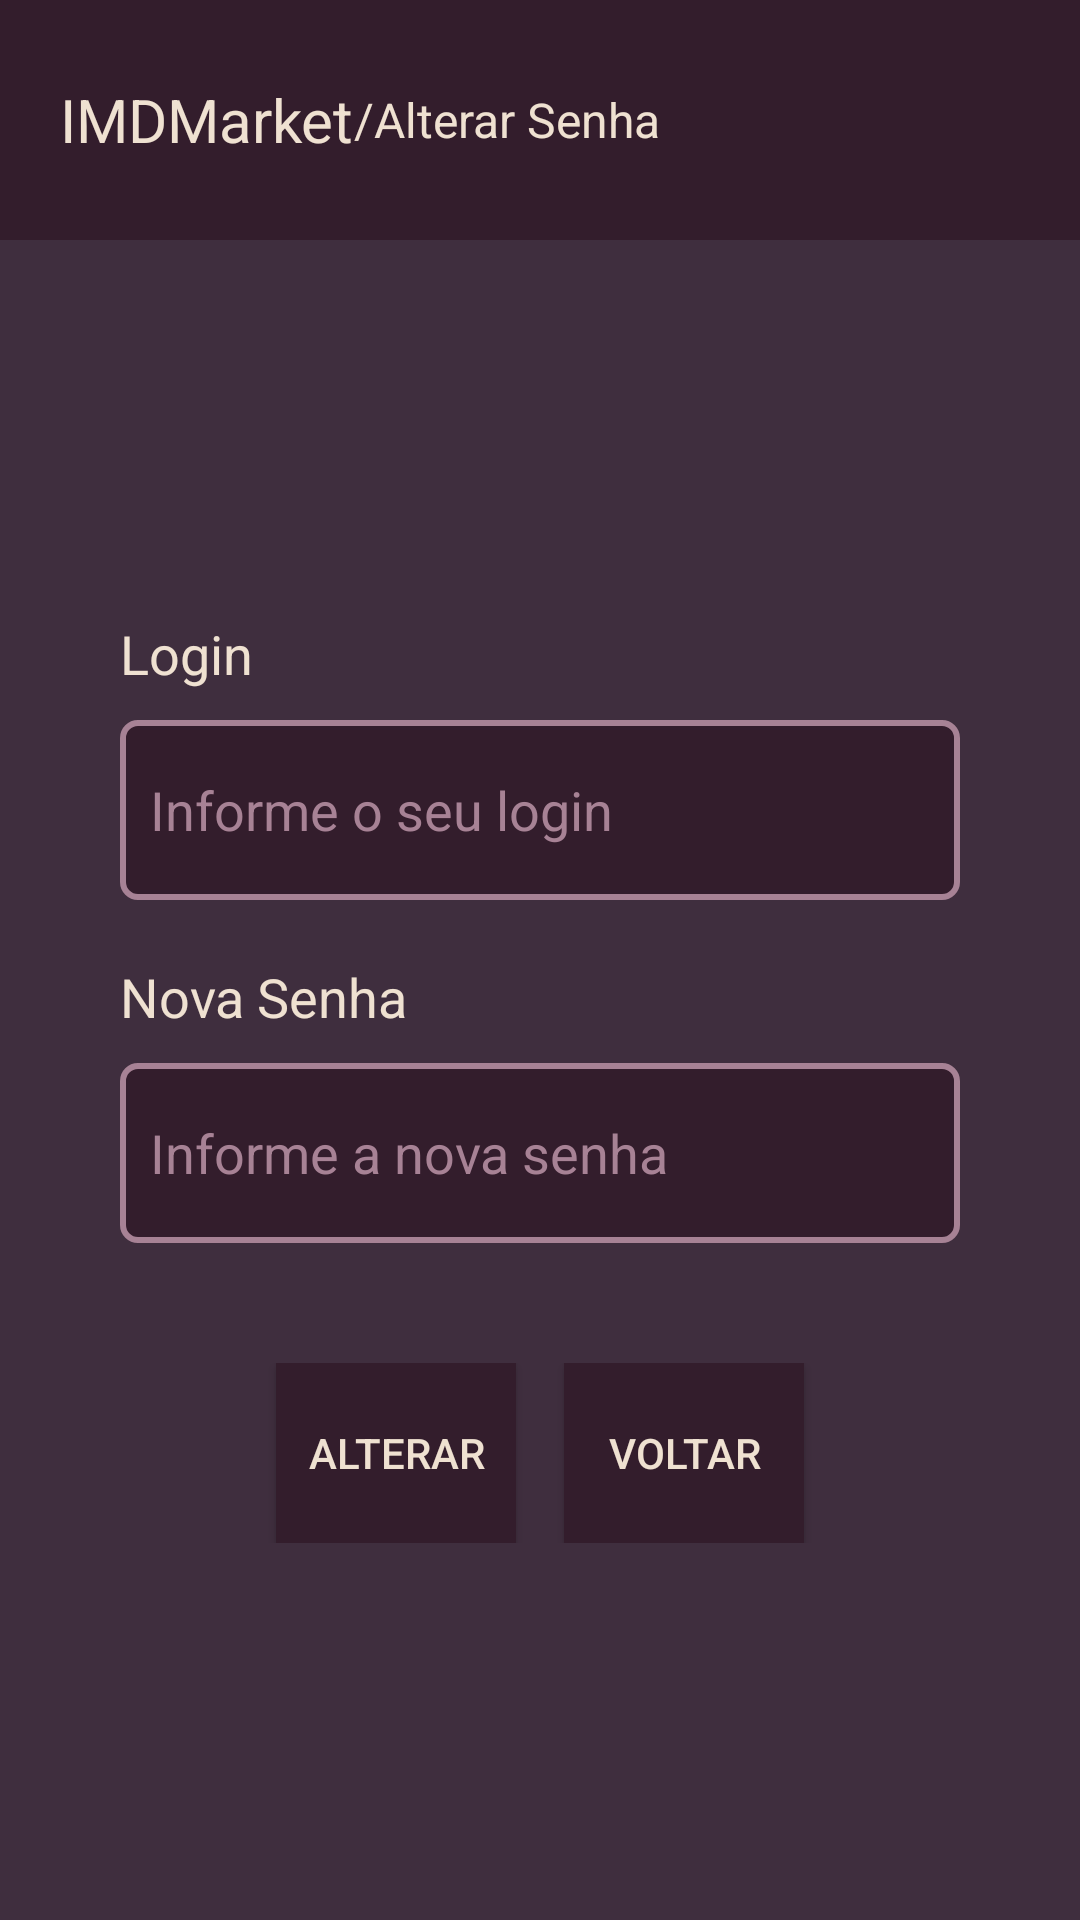

Layout XML and referenced resources for this Android screen:
<!-- AndroidManifest.xml: application theme Theme.Design.NoActionBar -->
<!-- res/layout/activity_alterar_senha.xml -->
<?xml version="1.0" encoding="utf-8"?>
<androidx.constraintlayout.widget.ConstraintLayout xmlns:android="http://schemas.android.com/apk/res/android"
    xmlns:app="http://schemas.android.com/apk/res-auto"
    xmlns:tools="http://schemas.android.com/tools"
    android:layout_width="match_parent"
    android:layout_height="match_parent"
    android:background="@color/background_secondary"
    tools:context=".activities.AlterarSenhaActivity">

    <LinearLayout
        android:id="@+id/linearLayoutHeader"
        android:layout_width="match_parent"
        android:layout_height="80dp"
        android:background="@color/background_primary"
        android:gravity="center_vertical"
        android:orientation="horizontal"
        app:layout_constraintTop_toTopOf="parent">

        <TextView
            android:id="@+id/textViewTitulo"
            android:layout_width="wrap_content"
            android:layout_height="wrap_content"
            android:layout_marginStart="20dp"
            android:text="@string/titulo_aplicativo"
            android:textColor="@color/primary"
            android:textSize="20sp" />

        <TextView
            android:id="@+id/textViewSubTitulo"
            android:layout_width="wrap_content"
            android:layout_height="wrap_content"

            android:text="@string/alterar_senha_breadcrumble"
            android:textColor="@color/primary"
            android:textSize="16sp" />
    </LinearLayout>

    <LinearLayout
        android:layout_width="match_parent"
        android:layout_height="0dp"
        android:gravity="center"
        android:orientation="vertical"
        android:padding="40dp"
        app:layout_constraintBottom_toBottomOf="parent"
        app:layout_constraintTop_toBottomOf="@id/linearLayoutHeader">

        
        <LinearLayout
            android:layout_width="match_parent"
            android:layout_height="wrap_content"
            android:layout_marginBottom="20dp"
            android:orientation="vertical">

            <TextView
                android:layout_width="wrap_content"
                android:layout_height="wrap_content"
                android:layout_marginBottom="10dp"
                android:text="@string/login_label"
                android:textColor="@color/primary"
                android:textSize="18sp" />

            <EditText
                android:id="@+id/edit_text_alterar_password_login"
                android:layout_width="match_parent"
                android:layout_height="60dp"
                android:background="@drawable/custom_input"
                android:hint="@string/login_hint"
                android:inputType="textPersonName"
                android:padding="10dp"
                android:textColor="@color/primary"
                android:textColorHint="@color/secondary" />
        </LinearLayout>

        
        <LinearLayout
            android:layout_width="match_parent"
            android:layout_height="wrap_content"
            android:layout_marginBottom="20dp"
            android:orientation="vertical">

            <TextView
                android:layout_width="wrap_content"
                android:layout_height="wrap_content"
                android:layout_marginBottom="10dp"
                android:text="@string/nova_senha_label"
                android:textColor="@color/primary"
                android:textSize="18sp" />

            <EditText
                android:id="@+id/edit_text_alterar_password_password"
                android:layout_width="match_parent"
                android:layout_height="60dp"
                android:background="@drawable/custom_input"
                android:hint="@string/nova_senha_hint"
                android:inputType="textPassword"
                android:padding="10dp"
                android:textColor="@color/primary"
                android:textColorHint="@color/secondary" />
        </LinearLayout>

        
        <LinearLayout
            android:layout_width="match_parent"
            android:layout_height="wrap_content"
            android:layout_marginTop="20dp"
            android:gravity="center"
            android:orientation="horizontal">

            <Button
                android:id="@+id/alterar_senha_alterar"
                android:layout_width="80dp"
                android:layout_height="60dp"
                android:layout_marginEnd="16dp"
                android:background="@color/background_primary"
                android:text="@string/botao_alterar_text"
                android:textColor="@color/primary" />

            <Button
                android:id="@+id/alterar_senha_voltar"
                android:layout_width="80dp"
                android:layout_height="60dp"
                android:background="@color/background_primary"
                android:text="@string/botao_voltar_text"
                android:textColor="@color/primary" />
        </LinearLayout>
    </LinearLayout>
</androidx.constraintlayout.widget.ConstraintLayout>
<!-- resources referenced by this layout -->
<resources>
  <color name="background_primary">#331D2C</color>
  <color name="background_secondary">#3F2E3E</color>
  <color name="primary">#EFE1D1</color>
  <color name="secondary">#A78295</color>
  <!-- drawable custom_input (drawable) -->
  <?xml version="1.0" encoding="utf-8"?>
  <selector xmlns:android="http://schemas.android.com/apk/res/android">
      <item android:state_enabled="true" android:state_focused="true">
          <shape android:shape="rectangle">
              <solid android:color="@color/background_primary" />
              <corners android:radius="5dp" />
              <stroke android:color="@color/primary" android:width="2dp" />
          </shape>
      </item>
      <item android:state_enabled="true">
          <shape android:shape="rectangle">
              <solid android:color="@color/background_primary" />
              <corners android:radius="5dp" />
              <stroke android:color="@color/secondary" android:width="2dp" />
          </shape>
      </item>
  </selector>
  <string name="alterar_senha_breadcrumble">/Alterar Senha</string>
  <string name="botao_alterar_text">Alterar</string>
  <string name="botao_voltar_text">Voltar</string>
  <string name="login_hint">Informe o seu login</string>
  <string name="login_label">Login</string>
  <string name="nova_senha_hint">Informe a nova senha</string>
  <string name="nova_senha_label">Nova Senha</string>
  <string name="titulo_aplicativo">IMDMarket</string>
</resources>
